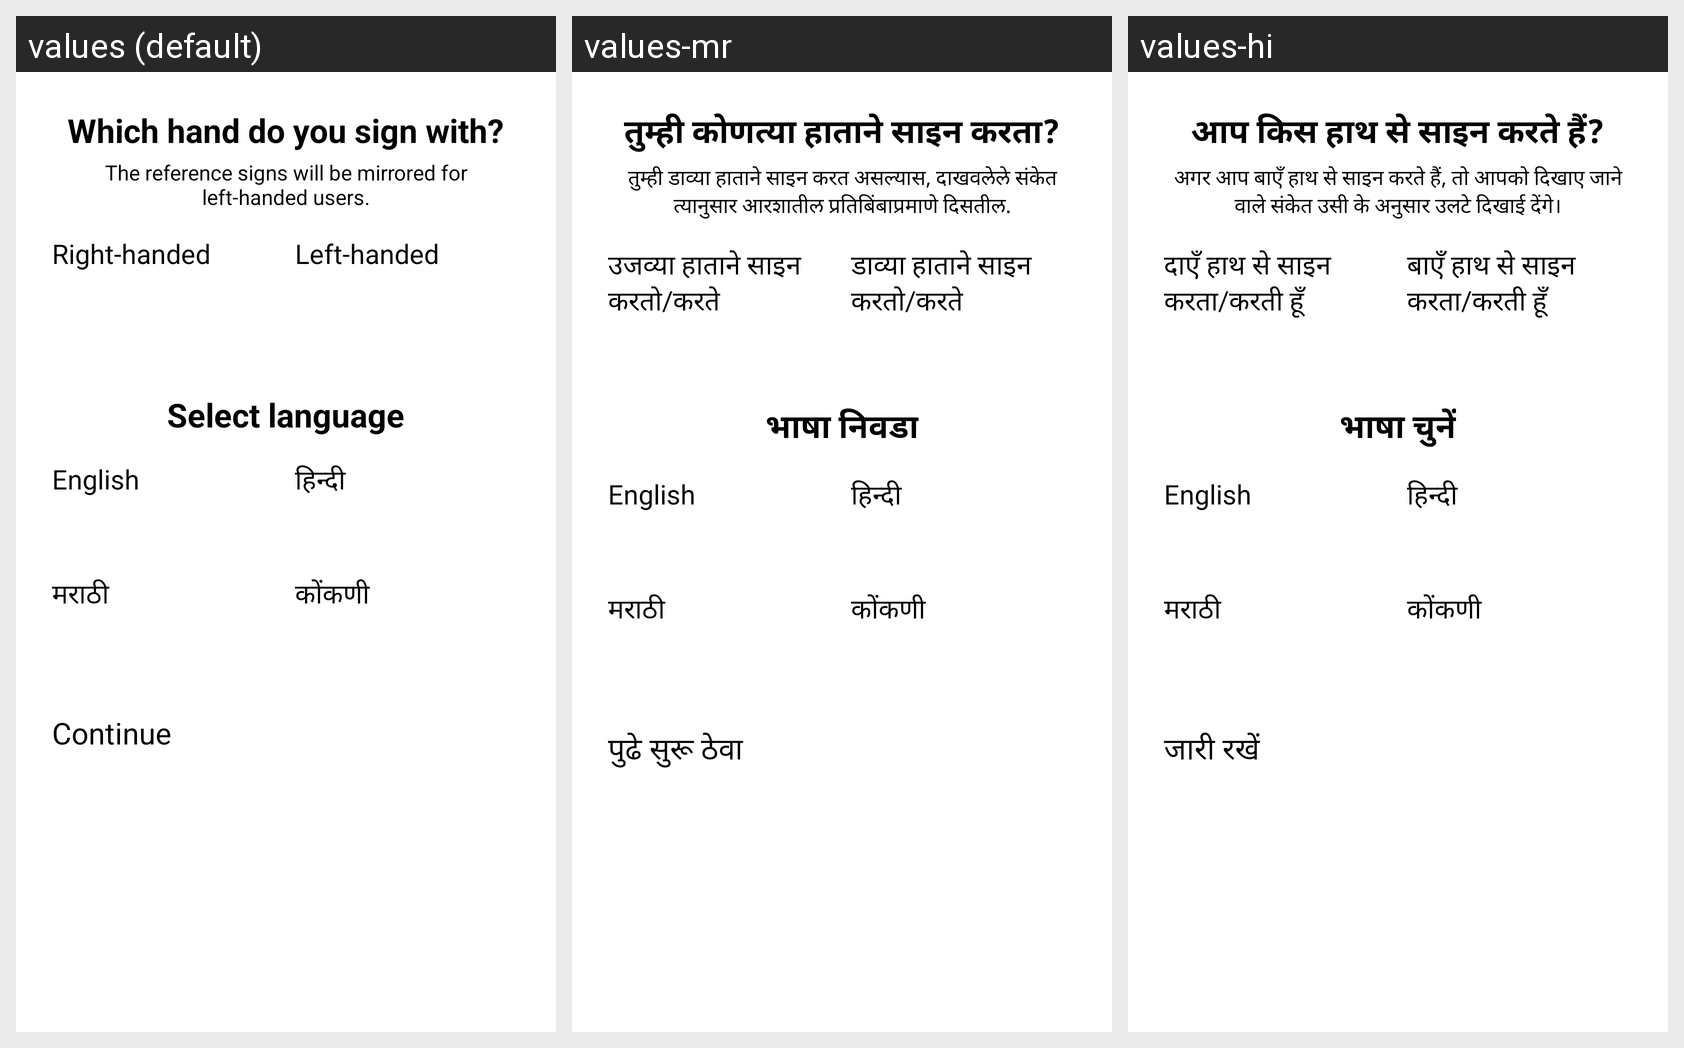

The Android screen above is rendered under several locales of the same app. Produce the string resources it draws, with the default and per-locale values.
Android screen res/layout/activity_hand_select.xml rendered under 3 locales, left to right: values (default), values-mr, values-hi. Device: Nexus 5 (rendered at 1080×1920; each locale shown at half size, 540×960, under a caption strip naming it); theme Theme.ISLTeachingApp.
Strings drawn on this screen, with the default value and each locale's value (text and hints the layout hard-codes, and strings that could not be matched under every locale, appear in the picture but are not listed):

which_hand_question
  values: Which hand do you sign with?
  values-mr: तुम्ही कोणत्या हाताने साइन करता?
  values-hi: आप किस हाथ से साइन करते हैं?

hand_select_note
  values: The reference signs will be mirrored for left-handed users.
  values-mr: तुम्ही डाव्या हाताने साइन करत असल्यास, दाखवलेले संकेत त्यानुसार आरशातील प्रतिबिंबाप्रमाणे दिसतील.
  values-hi: अगर आप बाएँ हाथ से साइन करते हैं, तो आपको दिखाए जाने वाले संकेत उसी के अनुसार उलटे दिखाई देंगे।

right_handed
  values: Right-handed
  values-mr: उजव्या हाताने साइन करतो/करते
  values-hi: दाएँ हाथ से साइन करता/करती हूँ

left_handed
  values: Left-handed
  values-mr: डाव्या हाताने साइन करतो/करते
  values-hi: बाएँ हाथ से साइन करता/करती हूँ

select_language
  values: Select language
  values-mr: भाषा निवडा
  values-hi: भाषा चुनें

continue_action
  values: Continue
  values-mr: पुढे सुरू ठेवा
  values-hi: जारी रखें
